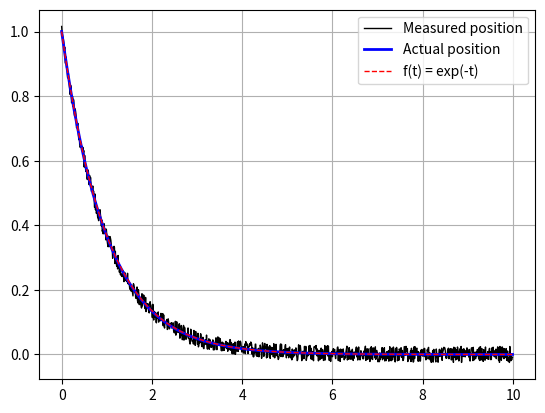

This figure's Python source:
# -*- coding: utf-8 -*-

# Author: Eduardo Vannini
# Date: 22-02-2020

import numpy as np
import abc


class Simulator(abc.ABC):
    """
    Classe abstraite qui gere une simulation d'un systeme non-lineaire en temps discret (periode 'dt'):
        - Vecteur d'etat                    : x
        - Vecteur de commande               : u
        - Vecteur de sortie                 : y
        - Bruit sur la commande             : vu
        - Bruit sur la sortie               : vy
        - Fonction derivee de l'etat        : f(x, u, vu)
        - Fonction descriptive de la sortie : h(x, u, yu)

    Dynamique du systeme:
    d/dt x(t) = f(x, u, vu)
    y(t)      = h(x, u, yu)

    La valeur des differentes variables du systeme sont enregistrees pour un maximum de 'buffer_size' periodes.
    Cette classe n'est pas faite pour etre instanciee. Il faut en faire de l'heritage et implementer les
    methodes non implementees en fonction du modele que l'on veut simuler.
    """
    def __init__(self, params, n_states, n_commands, n_outputs, dt=0.05, buffer_size=100000):
        """
        Initialisation du simulateur.

        :param params      : Dictionnaire de parametres physiques descriptifs du systeme.
        :param n_states    : Nombre d'etats du systeme.
        :param n_commands  : Nombre de commandes du systeme.
        :param n_outputs   : Nombre de sorties du systeme.
        :param dt          : Periode d'echantillonnage pour la discretisation du systeme.
        :param buffer_size : Nombre maximal de donnees enregistrables par le systeme.
        """

        # Numero du pas de temps courant. Utilise lors de la simulation. Le temps est donne par 'dt' * 'timestep'.
        self.timestep = 0

        # Enregistrement des divers attributs de l'objet.
        self.params = params
        self.dt = dt
        self.buffer_size = buffer_size
        self.n_states = n_states
        self.n_commands = n_commands
        self.n_outputs = n_outputs

        # Creation de vecteurs de sauvegarde pour les donnees. Ces vecteurs ne peuvent etre remplis au-dela
        # de 'buffer_size' elements. Si cela arrive, l'arret de la simulation sera force.
        # Notes importantes:
        #   - 'all_u' et 'all_y' tiennent compte du bruit (toute interaction avec le systeme est bruitee);
        #   - 'all_x' n'est pas bruite, car il s'agit d'un etat "theorique" du systeme.
        self.all_t = np.arange(0, self.buffer_size * self.dt, self.dt)
        self.all_x = np.zeros((self.buffer_size, self.n_states))
        self.all_u = np.zeros((self.buffer_size, self.n_commands))
        self.all_u_noise = np.zeros((self.buffer_size, self.n_commands))
        self.all_y = np.zeros((self.buffer_size, self.n_outputs))
        self.all_y_noise = np.zeros((self.buffer_size, self.n_outputs))

    @abc.abstractmethod
    def dxdt(self):
        """
        Implementation de la fonction 'f(x, u, vu)' pour calculer la derivee de l'etat au temps 'timestep' * 'dt'.
        Il ne faut pas inclure de bruit dans cette fonction car on est dans lapartie "theorique" du systeme, alors
        que le bruit n'intervient que lors de la partie "pratique": les interactions avec le systeme.

        Note: Lors de l'appel de cette fonction, le vecteur 'all_x' aura ete rempli jusqu'a l'indice
              'timestep' inclus.

        :return: Vecteur contenant la derivee de l'etat au temps 'timestep'
        """
        raise NotImplementedError("Method 'dxdt' in class 'Simulator' must be overridden.")

    @abc.abstractmethod
    def y(self):
        """
        Implementation de la fonction 'h(x, u, yu)' pour calculer la sortie du systeme au temps 'timestep' * 'dt'.
        Cette fonction ne tient pas compte du bruit, car celui-ci est gere dans 'simulate' avec 'output_noise_func'.

        :return: Vecteur contenant la sortie non-bruitee au temps 'timestep' * 'dt' (sortie theorique).
        """
        raise NotImplementedError("Method 'y' in class 'Simulator' must be overridden.")

    def dudt(self):
        """
        Methode permettant de calculer la derivee de la commande au temps 'timestep' * 'dt' sur base de
        methodes de differences finies arrieres.

        Voir: https://en.wikipedia.org/wiki/Finite_difference_coefficient#Backward_finite_difference

        :return: Vecteur contenant une approximation dela derivee de la commande au temps 'timestep' * 'dt'.
        """
        if self.timestep == 0:
            # Approximation triviale (manque de donnees)
            return 0
        elif self.timestep == 1:
            # Euler explicite (difference finie arriere d'ordre 1)
            return (self.all_u[self.timestep] - self.all_u[self.timestep - 1]) / self.dt
        elif self.timestep == 2:
            # Difference finie arriere d'ordre 2
            return (3/2 * self.all_u[self.timestep] - 2 * self.all_u[self.timestep - 1] +
                    1/2 * self.all_u[self.timestep - 2]) / self.dt
        else:
            # Difference finie arriere d'ordre 3
            return (11/6 * self.all_u[self.timestep] - 3 * self.all_u[self.timestep - 1] +
                    3/2 * self.all_u[self.timestep - 2] - 1/3 * self.all_u[self.timestep - 3]) / self.dt

    def update_state(self):
        """
        Fonction qui procede a la mise a jour de l'etat du systeme pour le temps ('timestep' + 1) * 'dt'.
        C'est donc une mise a jour pour l'iteration suivante. La mise a jour s'effectue avec la methode
        d'Euler explicite.

        Voir: https://en.wikipedia.org/wiki/Finite_difference_coefficient#Backward_finite_difference

        :return: None
        """
        dt, dxdt = self.dt, self.dxdt()
        self.all_x[self.timestep + 1] = self.all_x[self.timestep] + dt * dxdt

    def simulate(self, command_func, command_noise_func=lambda *args, **kwargs: 0,
                 output_noise_func=lambda *args, **kwargs: 0, n_steps=np.inf, init_state=0):
        """
        Methode qui effectue une simulation sur 'n_steps' pas de temps, sauf si cette valeur depasse
        'buffer_size', auquel cas la simulation s'arrete lorsque les buffers sont remplis.
        Cette simulation tient compte d'un bruit sur la commande et d'un autre sur la sortie.

        :param command_func       : Fonction de retournant la commande au temps 'timestep'. Signature:
                                    command_func(timestep, params, all_t, all_u, all_y, dt)
        :param command_noise_func : Fonction retournant le bruit a ajouter a la commande au temps 'timestep'. Signature:
                                    command_noise_func(timestep, params, all_t, all_u, all_y, dt)
        :param output_noise_func  : Fonction retournant le bruit a ajouter a la sortie au temps 'timestep'. Signature:
                                    output_noise_func(timestep, params, all_t, all_u, all_y, dt)
        :param n_steps            : Nombre de pas de temps desires. Le nombre effectif de pas de temps est donne par:
                                    min(n_steps, buffer_size)
        :param init_state         : Etat initial du systeme sous forme d'un array comportant n_states elements.
        :return                   : None
        """
        # Initialisation du systeme
        if np.size(init_state) == 1 and self.n_states != 1:
            init_state = np.full((self.n_states,), init_state)

        self.timestep = 0
        self.all_x = np.zeros((self.buffer_size, self.n_states))
        self.all_u = np.zeros((self.buffer_size, self.n_commands))
        self.all_y = np.zeros((self.buffer_size, self.n_outputs))
        self.all_x[0] = init_state

        # Boucle principale de la simulation
        while self.timestep < min(self.buffer_size, n_steps):
            # 1) Calcul de la commande au temps 'timestep' sur base des pas du systeme au temps 'timestep'
            u = command_func(self.timestep, self.params, self.all_t, self.all_u, self.all_y, self.dt)
            u_noise = command_noise_func(self.timestep, self.params, self.all_t, self.all_u, self.all_y, self.dt)
            self.all_u[self.timestep] = u + u_noise
            self.all_u_noise[self.timestep] = u_noise

            # 2) Mise a jour de l'etat du systeme au temps 'timestep' + 1 sur base du systeme au temps 'timestep'
            if self.timestep + 1 < self.buffer_size:
                self.update_state()

            # 3) Calcul de la sortie du systeme au temps 'timestep' sur base du systeme au temps 'timestep'
            y = self.y()
            y_noise = output_noise_func(self.timestep, self.params, self.all_t, self.all_u, self.all_y, self.dt)
            self.all_y[self.timestep] = y + y_noise
            self.all_y_noise[self.timestep] = y_noise

            self.timestep += 1

        if self.timestep == self.buffer_size and self.buffer_size <= n_steps < np.inf:
            raise RuntimeWarning("Simulation stopped as the simulation buffer is full.")


if __name__ == "__main__":
    import matplotlib.pyplot as plt

    # Exemple avec le systeme y = x et dx/dt = exp(-x)
    class ExpSimulator(Simulator):
        def __init__(self, dt=0.05, buffer_size=100000):
            n_states, n_commands, n_outputs = 1, 0, 1
            super().__init__(dict(), n_states, n_commands, n_outputs, dt, buffer_size)

        def dxdt(self):
            return -self.all_x[self.timestep]

        def y(self):
            return self.all_x[self.timestep]


    def my_command_func(timestep, params, all_t, all_u, all_y, dt):
        return np.zeros((0,))

    def my_output_noise(timestep, params, all_t, all_u, all_y, dt):
        return (np.random.random(1) * 2 - 1) * 0.025  # Erreur de 2.5cm sur la position lors de la mesure


    sim = ExpSimulator(dt=0.01, buffer_size=1000)
    my_init_state = np.array([1])

    sim.simulate(my_command_func, output_noise_func=my_output_noise, init_state=my_init_state)
    plt.plot(sim.all_t, sim.all_y, "k-", linewidth=1, label="Measured position")
    plt.plot(sim.all_t, sim.all_x, "b-", linewidth=2, label="Actual position")
    plt.plot(sim.all_t, np.exp(-sim.all_t), "r--", linewidth=1, label="f(t) = exp(-t)")
    plt.grid()
    plt.legend()
    plt.show()
